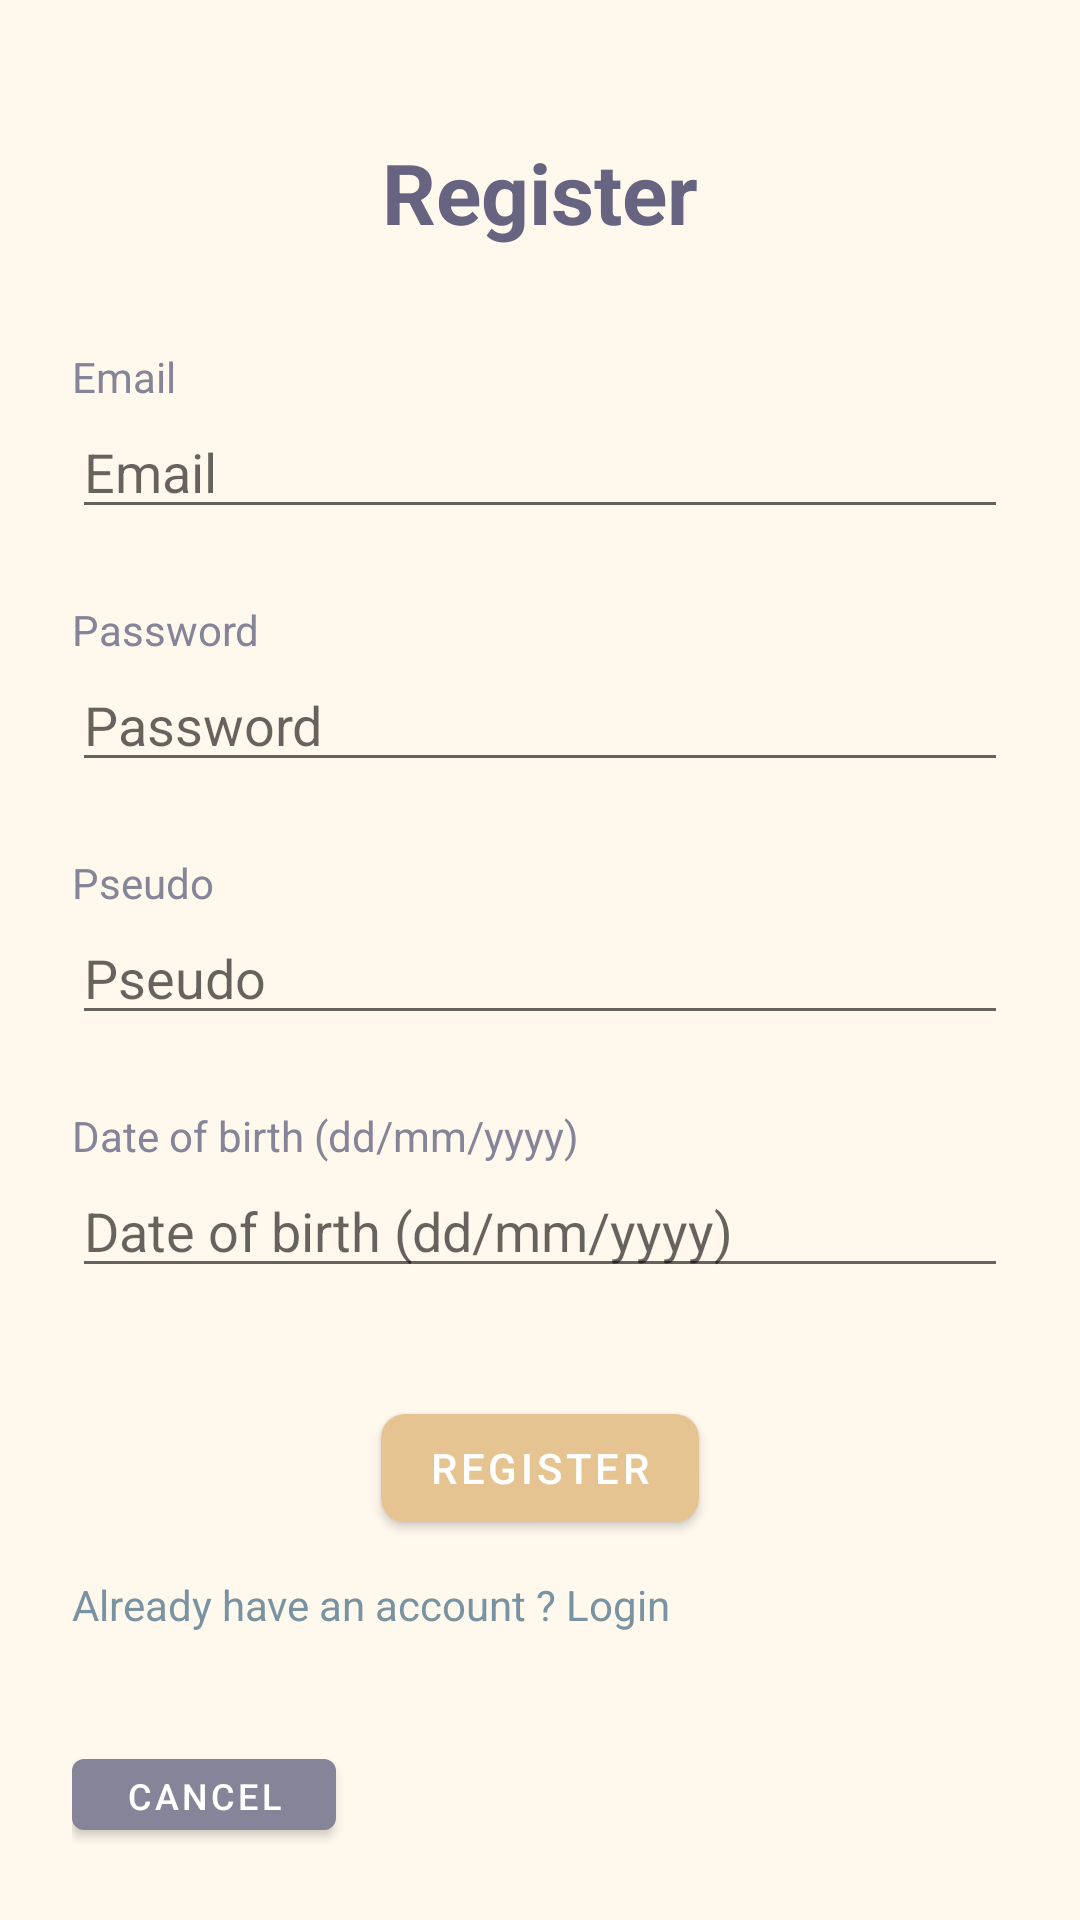

The Android layout XML behind this screen, and the referenced resources:
<!-- AndroidManifest.xml: application theme Theme.Cooksmart -->
<!-- res/layout/fragment_register.xml -->
<?xml version="1.0" encoding="utf-8"?>
<LinearLayout xmlns:android="http://schemas.android.com/apk/res/android"
    xmlns:app="http://schemas.android.com/apk/res-auto"
    android:layout_width="match_parent"
    android:layout_height="wrap_content"
    android:orientation="vertical"
    android:padding="24dp"
    android:theme="@style/Theme.Cooksmart">


    <TextView
        android:id="@+id/textView"
        android:layout_width="wrap_content"
        android:layout_height="80dp"
        android:layout_gravity="center"
        android:gravity="center"
        android:text="@string/title_register"
        android:textColor="@color/colorTertiaryPurple"
        android:textSize="28sp"
        android:textStyle="bold" />

    <com.google.android.material.textview.MaterialTextView
        android:layout_width="wrap_content"
        android:layout_height="wrap_content"
        android:layout_marginTop="12dp"
        android:text="@string/email"
        android:textColor="@color/colorTextViewField" />

    <EditText
        android:id="@+id/emailField"
        android:hint="@string/email"
        android:layout_marginBottom="12dp"
        android:layout_width="match_parent"
        android:layout_height="wrap_content"
        android:inputType="textEmailAddress" />

    <com.google.android.material.textview.MaterialTextView
        android:layout_width="wrap_content"
        android:layout_height="wrap_content"
        android:layout_marginTop="12dp"
        android:text="@string/title_password_hint"
        android:textColor="@color/colorTextViewField" />

    <EditText
        android:id="@+id/passwordField"
        android:layout_marginBottom="12dp"
        android:layout_width="match_parent"
        android:layout_height="wrap_content"
        android:hint="@string/title_password_hint"
        android:inputType="textPassword" />

    <com.google.android.material.textview.MaterialTextView
        android:layout_width="wrap_content"
        android:layout_height="wrap_content"
        android:layout_marginTop="12dp"
        android:text="@string/pseudo_field"
        android:textColor="@color/colorTextViewField" />

    <EditText
        android:id="@+id/pseudoField"
        android:layout_marginBottom="12dp"
        android:layout_width="match_parent"
        android:layout_height="wrap_content"
        android:hint="@string/pseudo_field"
        android:inputType="textPersonName" />

    <com.google.android.material.textview.MaterialTextView
        android:layout_width="wrap_content"
        android:layout_height="wrap_content"
        android:layout_marginTop="12dp"
        android:text="@string/date_of_birth_field"
        android:textColor="@color/colorTextViewField" />

    <EditText
        android:id="@+id/dobField"
        android:layout_marginBottom="12dp"
        android:layout_width="match_parent"
        android:layout_height="wrap_content"
        android:hint="@string/date_of_birth_field"
        android:ems="10"
        android:inputType="date" />

    <com.google.android.material.button.MaterialButton
        android:id="@+id/registerButton"
        android:layout_marginTop="24dp"
        android:layout_gravity="center"
        android:layout_width="wrap_content"
        android:layout_height="wrap_content"
        android:text="@string/title_register"
        android:textColor="@color/white"
        app:backgroundTint="@color/colorButton"
        app:cornerRadius="8dp"/>

    <TextView
        android:id="@+id/backToLoginLink"
        android:layout_marginTop="12dp"
        android:layout_width="match_parent"
        android:layout_height="wrap_content"
        android:text="@string/already_have_an_account"
        android:textColor="@color/colorBlueBase" />

    <com.google.android.material.button.MaterialButton
        android:id="@+id/buttonCancelRegister"
        android:layout_width="wrap_content"
        android:layout_height="wrap_content"
        android:layout_marginTop="36dp"
        android:text="@string/cancel"
        android:textColor="@color/white"
        android:textSize="12sp"
        app:backgroundTint="@color/colorTextViewField" />
</LinearLayout>
<!-- resources referenced by this layout -->
<resources>
  <color name="colorBlueBase">#7A93A2</color>
  <color name="colorButton">#E6C492</color>
  <color name="colorTertiaryPurple">#676481</color>
  <color name="colorTextViewField">#868498</color>
  <color name="white">#FFFFFFFF</color>
  <string name="already_have_an_account">Already have an account ? Login</string>
  <string name="cancel">Cancel</string>
  <string name="date_of_birth_field">Date of birth (dd/mm/yyyy)</string>
  <string name="email">Email</string>
  <string name="pseudo_field">Pseudo</string>
  <string name="title_password_hint">Password</string>
  <string name="title_register">Register</string>
  <style name="Theme.Cooksmart" parent="Theme.MaterialComponents.DayNight.NoActionBar">
          <item name="windowActionBar">false</item>
          <item name="windowNoTitle">true</item>
  
          <item name="colorPrimary">@color/colorPrimary</item>
          <item name="colorPrimaryVariant">@color/colorPrimaryVariant</item>
          <item name="colorOnPrimary">@color/colorOnPrimary</item>
  
          
          <item name="colorSecondary">@color/colorSecondary</item>
          <item name="colorSecondaryVariant">@color/colorSecondaryVariant</item>
          <item name="colorOnSecondary">@color/colorSecondary</item>  
  
          
          <item name="android:colorBackground">@color/colorBackground</item>
  
          <item name="android:button">@color/colorButton</item>
  
          
          <item name="bottomNavigationStyle">@style/Widget.CookSmart.BottomNavigationView</item>
      </style>
  <color name="colorPrimary">#E6C492</color>
  <color name="colorPrimaryVariant">#E6E6FA</color>
  <color name="colorOnPrimary">#D9D0FF</color>
  <color name="colorSecondary">#FFECB3</color>
  <color name="colorSecondaryVariant">#FFCCBC</color>
  <color name="colorBackground">#FFF8ED</color>
  <style name="Widget.CookSmart.BottomNavigationView" parent="Widget.MaterialComponents.BottomNavigationView">
          <item name="itemBackground">@color/bottomNavColor</item>
          <item name="itemTextColor">@color/bottom_nav_color_selector</item>
          <item name="itemIconTint">@color/bottom_nav_color_selector</item>
      </style>
  <color name="bottomNavColor">#FFE4BA</color>
</resources>
